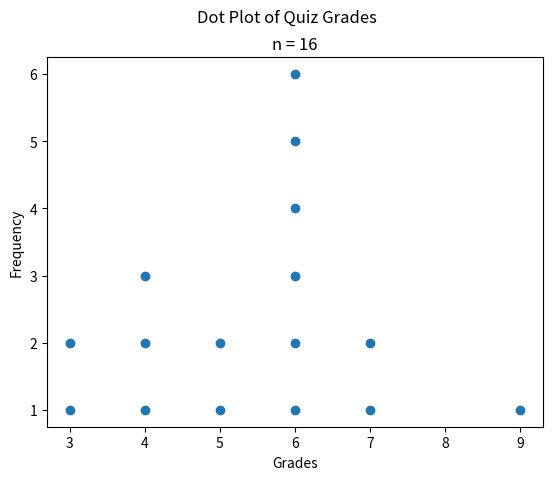

The matplotlib source for this figure:
"""
Dot Plot
========
[redacted]
-----------
Some Point In The Distant Past
******************************

This script will generate a dot plot for a (hard-coded) distribution of quiz grades.

.. note:: 

    This script is written to run in a `Continuous Integration Pipeline <https://about.gitlab.com/topics/ci-cd/>`_. It is used to render images for the `AP Stats Bishop Walsh website <https://bishopwalshmath.org>`_. In other words, it is running in an environment without a desktop. Read comments below for more information on running it on your computer. 
"""



##################################################################################
###                           IMPORT LIBRARIES                                 ###
##################################################################################

import matplotlib

## NOTE: How-To: Run This Script On Your Computer
#
#       To render the website, I have to use a "headless" backend to generate the images. 
#       If you want to run this script on your computer, comment out the following line 
#       with the "#" you see appended to each line of this comment:

matplotlib.use('agg')

import matplotlib.pyplot as plt

##################################################################################
###                                SCRIPT                                      ###
##################################################################################

# Create New Figures and Axes
(fig, axs) = plt.subplots()

# Generate Data
# NOTE: the y-variable in the ordered pair is being increased by 1 in every iteration
#       of range(). This is so the dots can be stacked.
data = \
[ (3, i+1) for i in range(2) ] +\
[ (4, i+1) for i in range(3) ] +\
[ (5, i+1) for i in range(2) ] +\
[ (6, i+1) for i in range(6) ] +\
[ (7, i+1) for i in range(2) ] +\
[ (9, 1) ]

# Label the graph appropriately
plt.suptitle("Dot Plot of Quiz Grades")
plt.title(f"n = {len(data)}")
axs.set_xlabel("Grades")
axs.set_ylabel("Frequency")

# Generate and output
# Get the x-coordinates and get the y-coordinates
x_values = [bit[0] for bit in data]
y_values = [bit[1] for bit in data]

axs.scatter(x_values, y_values)
plt.show()